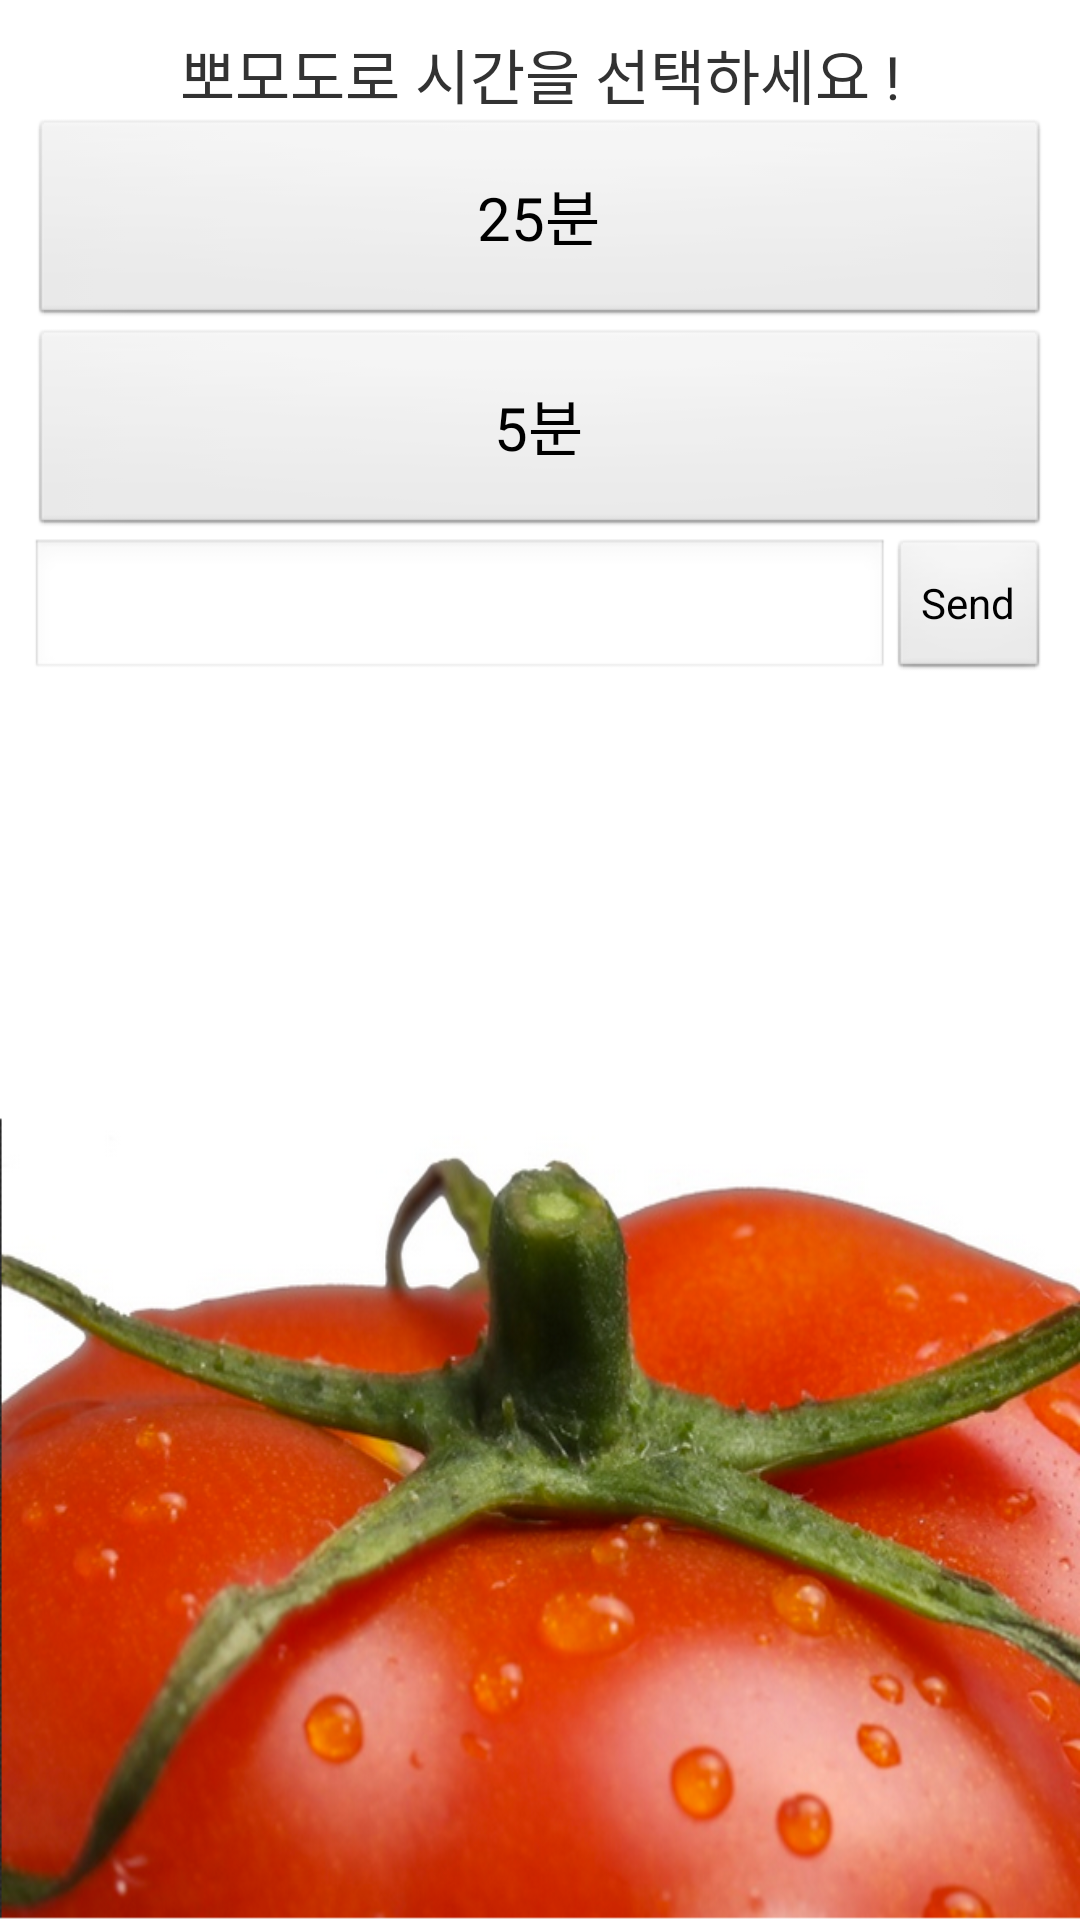

This screen was rendered from an Android layout file. Write that file and the resources it references.
<!-- AndroidManifest.xml: application theme AppTheme -->
<!-- res/layout/client_socket.xml -->
<?xml version="1.0" encoding="utf-8"?>
<LinearLayout xmlns:android="http://schemas.android.com/apk/res/android"
    android:layout_width="fill_parent"
    android:layout_height="fill_parent"
    android:orientation="vertical"
    android:background="@drawable/tomato"
    android:padding="10dip" >

    <TextView
        android:layout_width="wrap_content"
        android:layout_height="wrap_content"
        android:text="뽀모도로 시간을 선택하세요 !"
        android:layout_gravity="center"
        android:textSize="20dp" />

    <Button
        android:id="@+id/button1"
        android:layout_width="match_parent"
        android:layout_height="70dp"
        android:text="25분"
        android:textSize="20dp" />

    <Button
        android:id="@+id/button2"
        android:layout_width="match_parent"
        android:layout_height="70dp"
        android:text="5분"
        android:textSize="20dp" />

    <RelativeLayout
        android:id="@+id/editPanel"
        android:layout_width="fill_parent"
        android:layout_height="wrap_content"
        android:layout_alignParentTop="true" >

        <Button
            android:id="@+id/buttonSend"
            android:layout_width="wrap_content"
            android:layout_height="wrap_content"
            android:layout_alignParentRight="true"
            android:text="Send" >
        </Button>

        <EditText
            android:id="@+id/sEditText"
            android:layout_width="fill_parent"
            android:layout_height="wrap_content"
            android:layout_toLeftOf="@+id/buttonSend" >
        </EditText>
    </RelativeLayout>

    <ScrollView
        android:id="@+id/widget33"
        android:layout_width="fill_parent"
        android:layout_height="fill_parent" >

        <TextView
            android:id="@+id/sTextView"
            android:layout_width="fill_parent"
            android:layout_height="fill_parent"
            android:layout_below="@+id/sEditText" >
        </TextView>
    </ScrollView>

</LinearLayout>
<!-- resources referenced by this layout -->
<resources>
  <!-- drawable tomato: png bitmap (drawable-hdpi, 448315 bytes) -->
  <style name="AppTheme" parent="AppBaseTheme">
          
      </style>
  <style name="AppBaseTheme" parent="android:Theme.Light">
          
      </style>
</resources>
